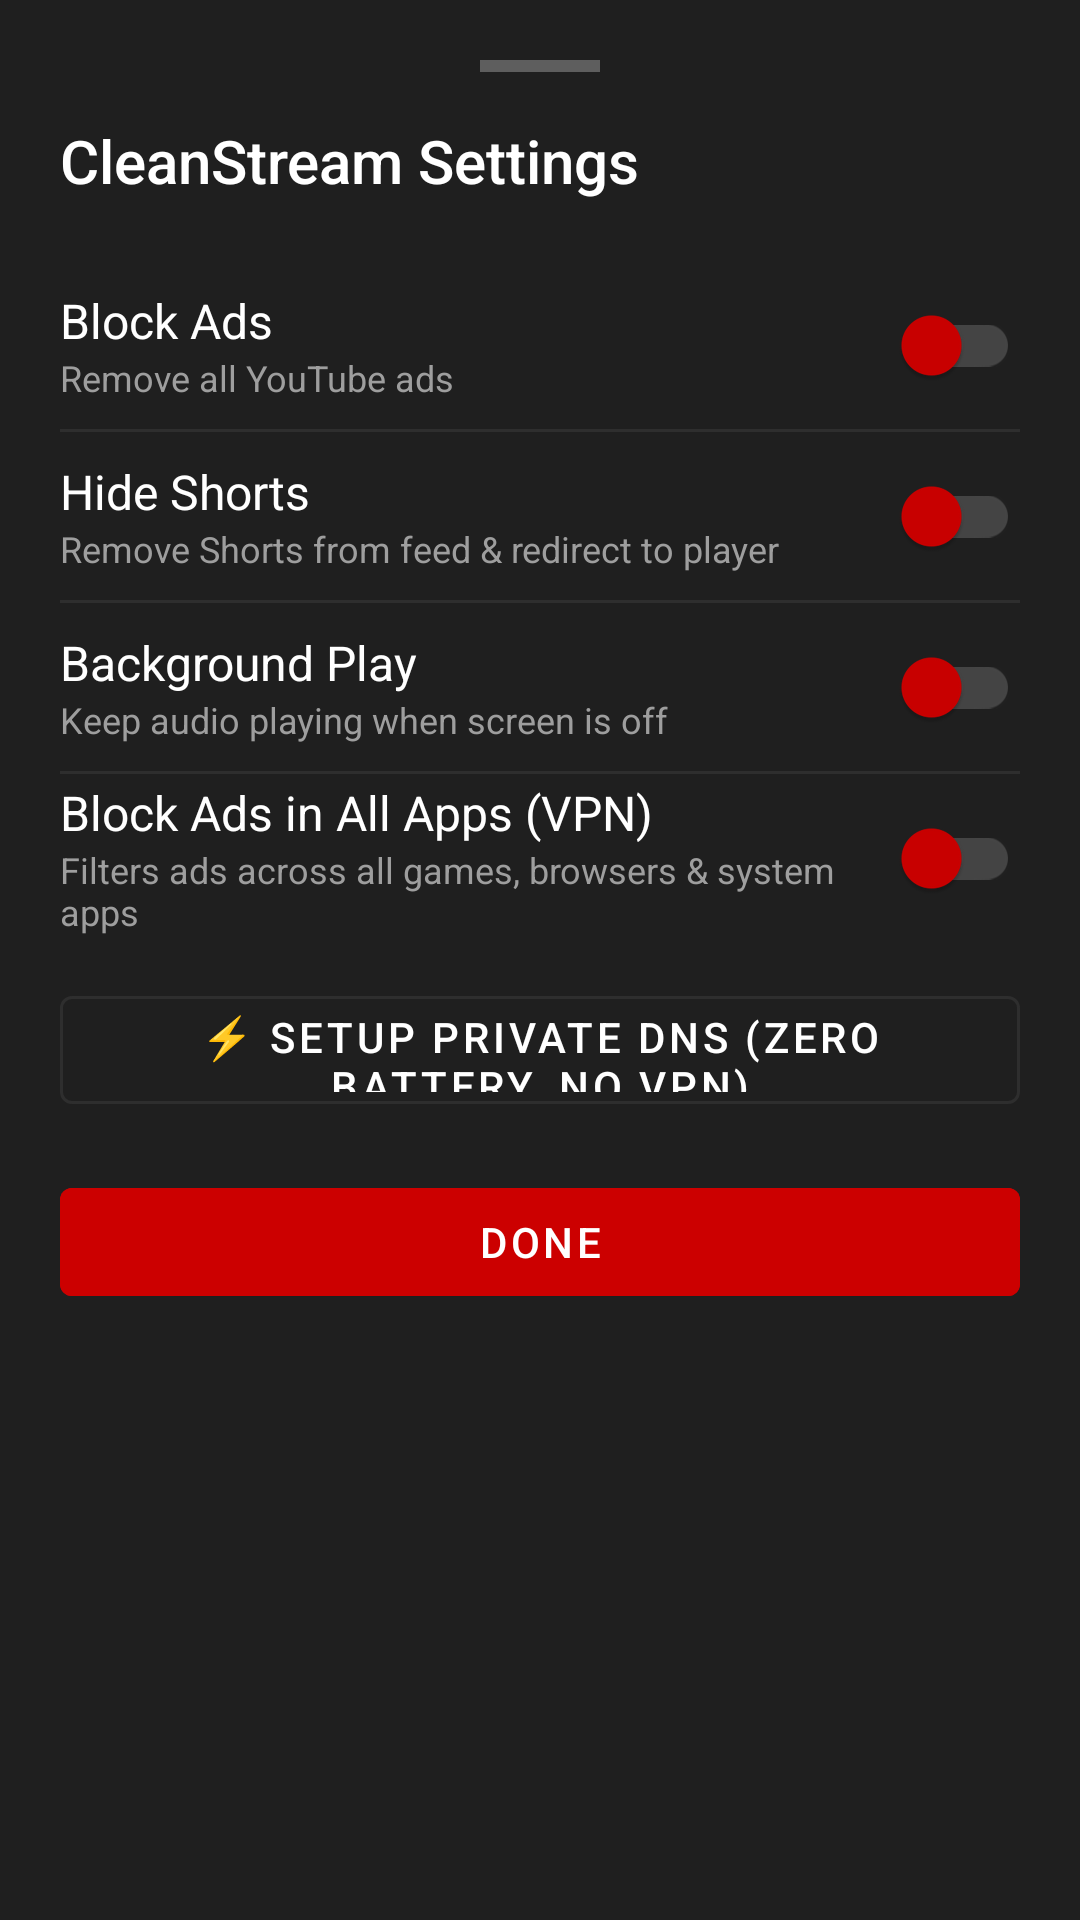

Produce the Android XML layout that renders to this screen, including the resource entries it uses.
<!-- AndroidManifest.xml: application theme Theme.CleanStream -->
<!-- res/layout/bottom_sheet_controls.xml -->
<?xml version="1.0" encoding="utf-8"?>
<LinearLayout
    xmlns:android="http://schemas.android.com/apk/res/android"
    xmlns:app="http://schemas.android.com/apk/res-auto"
    android:layout_width="match_parent"
    android:layout_height="wrap_content"
    android:background="@color/colorSurface"
    android:orientation="vertical"
    android:paddingStart="@dimen/sheet_padding"
    android:paddingEnd="@dimen/sheet_padding"
    android:paddingTop="@dimen/sheet_padding"
    android:paddingBottom="24dp">

    
    <View
        android:layout_width="40dp"
        android:layout_height="4dp"
        android:layout_gravity="center_horizontal"
        android:layout_marginBottom="16dp"
        android:background="@color/colorDragHandle"
        android:backgroundTint="@color/colorDragHandle" />

    
    <TextView
        android:layout_width="match_parent"
        android:layout_height="wrap_content"
        android:layout_marginBottom="20dp"
        android:fontFamily="sans-serif-medium"
        android:text="@string/settings_title"
        android:textColor="@color/colorOnSurface"
        android:textSize="20sp" />

    
    <LinearLayout
        android:layout_width="match_parent"
        android:layout_height="56dp"
        android:gravity="center_vertical"
        android:orientation="horizontal">

        <LinearLayout
            android:layout_width="0dp"
            android:layout_height="wrap_content"
            android:layout_weight="1"
            android:orientation="vertical">

            <TextView
                android:layout_width="wrap_content"
                android:layout_height="wrap_content"
                android:text="@string/toggle_block_ads"
                android:textColor="@color/colorOnSurface"
                android:textSize="16sp" />

            <TextView
                android:layout_width="wrap_content"
                android:layout_height="wrap_content"
                android:text="@string/toggle_block_ads_desc"
                android:textColor="@color/colorOnSurfaceVariant"
                android:textSize="12sp" />
        </LinearLayout>

        <com.google.android.material.switchmaterial.SwitchMaterial
            android:id="@+id/switchBlockAds"
            android:layout_width="wrap_content"
            android:layout_height="wrap_content"
            app:thumbTint="@color/colorPrimary"
            app:trackTint="@color/colorTrack" />
    </LinearLayout>

    
    <View
        android:layout_width="match_parent"
        android:layout_height="1dp"
        android:background="@color/colorDivider" />

    
    <LinearLayout
        android:layout_width="match_parent"
        android:layout_height="56dp"
        android:gravity="center_vertical"
        android:orientation="horizontal">

        <LinearLayout
            android:layout_width="0dp"
            android:layout_height="wrap_content"
            android:layout_weight="1"
            android:orientation="vertical">

            <TextView
                android:layout_width="wrap_content"
                android:layout_height="wrap_content"
                android:text="@string/toggle_block_shorts"
                android:textColor="@color/colorOnSurface"
                android:textSize="16sp" />

            <TextView
                android:layout_width="wrap_content"
                android:layout_height="wrap_content"
                android:text="@string/toggle_block_shorts_desc"
                android:textColor="@color/colorOnSurfaceVariant"
                android:textSize="12sp" />
        </LinearLayout>

        <com.google.android.material.switchmaterial.SwitchMaterial
            android:id="@+id/switchBlockShorts"
            android:layout_width="wrap_content"
            android:layout_height="wrap_content"
            app:thumbTint="@color/colorPrimary"
            app:trackTint="@color/colorTrack" />
    </LinearLayout>

    
    <View
        android:layout_width="match_parent"
        android:layout_height="1dp"
        android:background="@color/colorDivider" />

    
    <LinearLayout
        android:layout_width="match_parent"
        android:layout_height="56dp"
        android:gravity="center_vertical"
        android:orientation="horizontal">

        <LinearLayout
            android:layout_width="0dp"
            android:layout_height="wrap_content"
            android:layout_weight="1"
            android:orientation="vertical">

            <TextView
                android:layout_width="wrap_content"
                android:layout_height="wrap_content"
                android:text="@string/toggle_background_play"
                android:textColor="@color/colorOnSurface"
                android:textSize="16sp" />

            <TextView
                android:layout_width="wrap_content"
                android:layout_height="wrap_content"
                android:text="@string/toggle_background_play_desc"
                android:textColor="@color/colorOnSurfaceVariant"
                android:textSize="12sp" />
        </LinearLayout>

        <com.google.android.material.switchmaterial.SwitchMaterial
            android:id="@+id/switchBackgroundPlay"
            android:layout_width="wrap_content"
            android:layout_height="wrap_content"
            app:thumbTint="@color/colorPrimary"
            app:trackTint="@color/colorTrack" />
    </LinearLayout>

    
    <View
        android:layout_width="match_parent"
        android:layout_height="1dp"
        android:background="@color/colorDivider" />

    
    <LinearLayout
        android:layout_width="match_parent"
        android:layout_height="56dp"
        android:gravity="center_vertical"
        android:orientation="horizontal">

        <LinearLayout
            android:layout_width="0dp"
            android:layout_height="wrap_content"
            android:layout_weight="1"
            android:orientation="vertical">

            <TextView
                android:layout_width="wrap_content"
                android:layout_height="wrap_content"
                android:text="@string/toggle_block_system_ads"
                android:textColor="@color/colorOnSurface"
                android:textSize="16sp" />

            <TextView
                android:layout_width="wrap_content"
                android:layout_height="wrap_content"
                android:text="@string/toggle_block_system_ads_desc"
                android:textColor="@color/colorOnSurfaceVariant"
                android:textSize="12sp" />
        </LinearLayout>

        <com.google.android.material.switchmaterial.SwitchMaterial
            android:id="@+id/switchBlockSystemAds"
            android:layout_width="wrap_content"
            android:layout_height="wrap_content"
            app:thumbTint="@color/colorPrimary"
            app:trackTint="@color/colorTrack" />
    </LinearLayout>

    
    <com.google.android.material.button.MaterialButton
        android:id="@+id/buttonPrivateDns"
        style="@style/Widget.MaterialComponents.Button.OutlinedButton"
        android:layout_width="match_parent"
        android:layout_height="48dp"
        android:layout_marginTop="12dp"
        android:text="@string/btn_private_dns_setup"
        android:textColor="@color/colorOnSurface"
        app:strokeColor="@color/colorDivider" />

    
    <com.google.android.material.button.MaterialButton
        android:id="@+id/buttonDone"
        android:layout_width="match_parent"
        android:layout_height="48dp"
        android:layout_marginTop="16dp"
        android:backgroundTint="@color/colorPrimary"
        android:text="@string/done"
        android:textColor="@color/colorOnPrimary" />

</LinearLayout>
<!-- resources referenced by this layout -->
<resources>
  <color name="colorDivider">#FF2E2E2E</color>
  <color name="colorDragHandle">#FF5E5E5E</color>
  <color name="colorOnPrimary">#FFFFFFFF</color>
  <color name="colorOnSurface">#FFFFFFFF</color>
  <color name="colorOnSurfaceVariant">#FF9E9E9E</color>
  <color name="colorPrimary">#FFCC0000</color>
  <color name="colorSurface">#FF1F1F1F</color>
  <color name="colorTrack">#FF444444</color>
  <dimen name="sheet_padding">20dp</dimen>
  <string name="btn_private_dns_setup">⚡ Setup Private DNS (Zero Battery, No VPN)</string>
  <string name="done">Done</string>
  <string name="settings_title">CleanStream Settings</string>
  <string name="toggle_background_play">Background Play</string>
  <string name="toggle_background_play_desc">Keep audio playing when screen is off</string>
  <string name="toggle_block_ads">Block Ads</string>
  <string name="toggle_block_ads_desc">Remove all YouTube ads</string>
  <string name="toggle_block_shorts">Hide Shorts</string>
  <string name="toggle_block_shorts_desc">Remove Shorts from feed &amp; redirect to player</string>
  <string name="toggle_block_system_ads">Block Ads in All Apps (VPN)</string>
  <string name="toggle_block_system_ads_desc">Filters ads across all games, browsers &amp; system apps</string>
  <style name="Theme.CleanStream" parent="Theme.MaterialComponents.DayNight.NoActionBar">
          <item name="colorPrimary">@color/colorPrimary</item>
          <item name="colorOnPrimary">@color/colorOnPrimary</item>
          <item name="android:windowBackground">@color/colorBackground</item>
          <item name="android:statusBarColor">@color/colorBackground</item>
          <item name="android:navigationBarColor">@color/colorBackground</item>
          <item name="bottomSheetDialogTheme">@style/Theme.CleanStream.BottomSheet</item>
      </style>
  <color name="colorBackground">#FF0F0F0F</color>
  <style name="Theme.CleanStream.BottomSheet" parent="Theme.MaterialComponents.BottomSheetDialog">
          <item name="android:windowBackground">@android:color/transparent</item>
          <item name="bottomSheetStyle">@style/Widget.CleanStream.BottomSheet</item>
      </style>
  <style name="Widget.CleanStream.BottomSheet" parent="Widget.MaterialComponents.BottomSheet">
          <item name="backgroundTint">@color/colorSurface</item>
      </style>
</resources>
